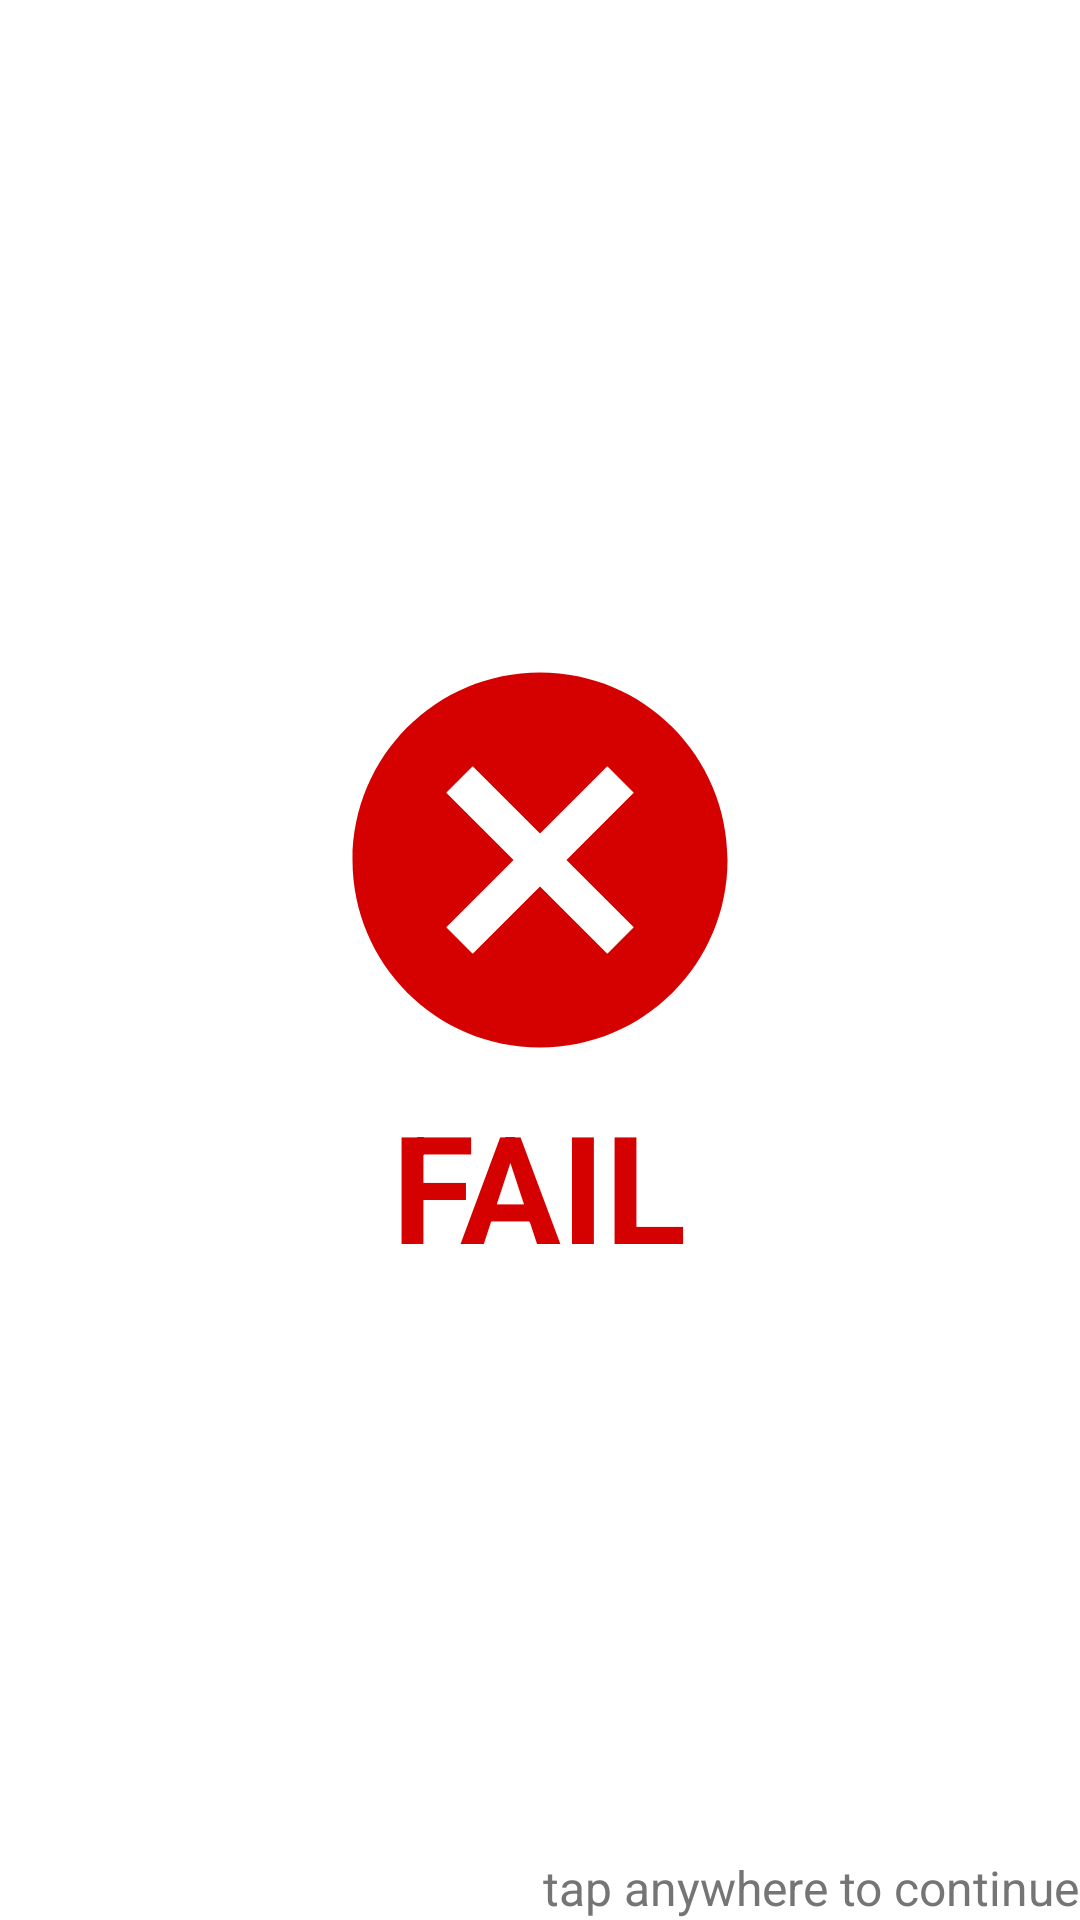

This screen was rendered from an Android layout file. Write that file and the resources it references.
<!-- AndroidManifest.xml: application theme AppTheme -->
<!-- res/layout/fragment_fail.xml -->
<?xml version="1.0" encoding="utf-8"?>
<FrameLayout xmlns:android="http://schemas.android.com/apk/res/android"
    xmlns:app="http://schemas.android.com/apk/res-auto"
    android:layout_width="match_parent"
    android:layout_height="match_parent"
    android:background="@android:color/white"
    android:orientation="vertical">

    <LinearLayout
        android:layout_width="wrap_content"
        android:layout_height="wrap_content"
        android:layout_gravity="center"
        android:gravity="center"
        android:orientation="vertical">

        <android.support.v7.widget.AppCompatImageView
            android:layout_width="150dp"
            android:layout_height="150dp"
            app:srcCompat="@drawable/ic_fail" />

        <android.support.v7.widget.AppCompatTextView
            android:layout_width="wrap_content"
            android:layout_height="wrap_content"
            android:text="@string/fail"
            android:textAllCaps="true"
            android:textColor="@color/fail"
            android:textSize="50sp"
            android:textStyle="bold" />

    </LinearLayout>

    <android.support.v7.widget.AppCompatTextView
        android:layout_width="wrap_content"
        android:layout_height="wrap_content"
        android:layout_gravity="bottom|end"
        android:text="@string/tap_to_cont"
        android:textColor="@color/secondary_text"
        android:textSize="16sp" />

</FrameLayout>
<!-- resources referenced by this layout -->
<resources>
  <color name="fail">#D50000</color>
  <color name="secondary_text">#757575</color>
  <!-- drawable ic_fail (drawable) -->
  <vector xmlns:android="http://schemas.android.com/apk/res/android"
      android:width="24dp"
      android:height="24dp"
      android:viewportWidth="24"
      android:viewportHeight="24">
      <path
          android:fillColor="#D50000"
          android:pathData="M12,2C17.53,2 22,6.47 22,12C22,17.53 17.53,22 12,22C6.47,22 2,17.53 2,12C2,6.47 6.47,2 12,2M15.59,7L12,10.59L8.41,7L7,8.41L10.59,12L7,15.59L8.41,17L12,13.41L15.59,17L17,15.59L13.41,12L17,8.41L15.59,7Z" />
  </vector>
  <string name="fail">Fail</string>
  <string name="tap_to_cont">tap anywhere to continue</string>
  <style name="AppTheme" parent="Theme.AppCompat.Light.DarkActionBar">
          <item name="colorPrimary">@color/primary</item>
          <item name="colorPrimaryDark">@color/primary_dark</item>
          <item name="colorAccent">@color/accent</item>
      </style>
  <color name="primary">#8BC34A</color>
  <color name="primary_dark">#689F38</color>
  <color name="accent">#03A9F4</color>
</resources>
